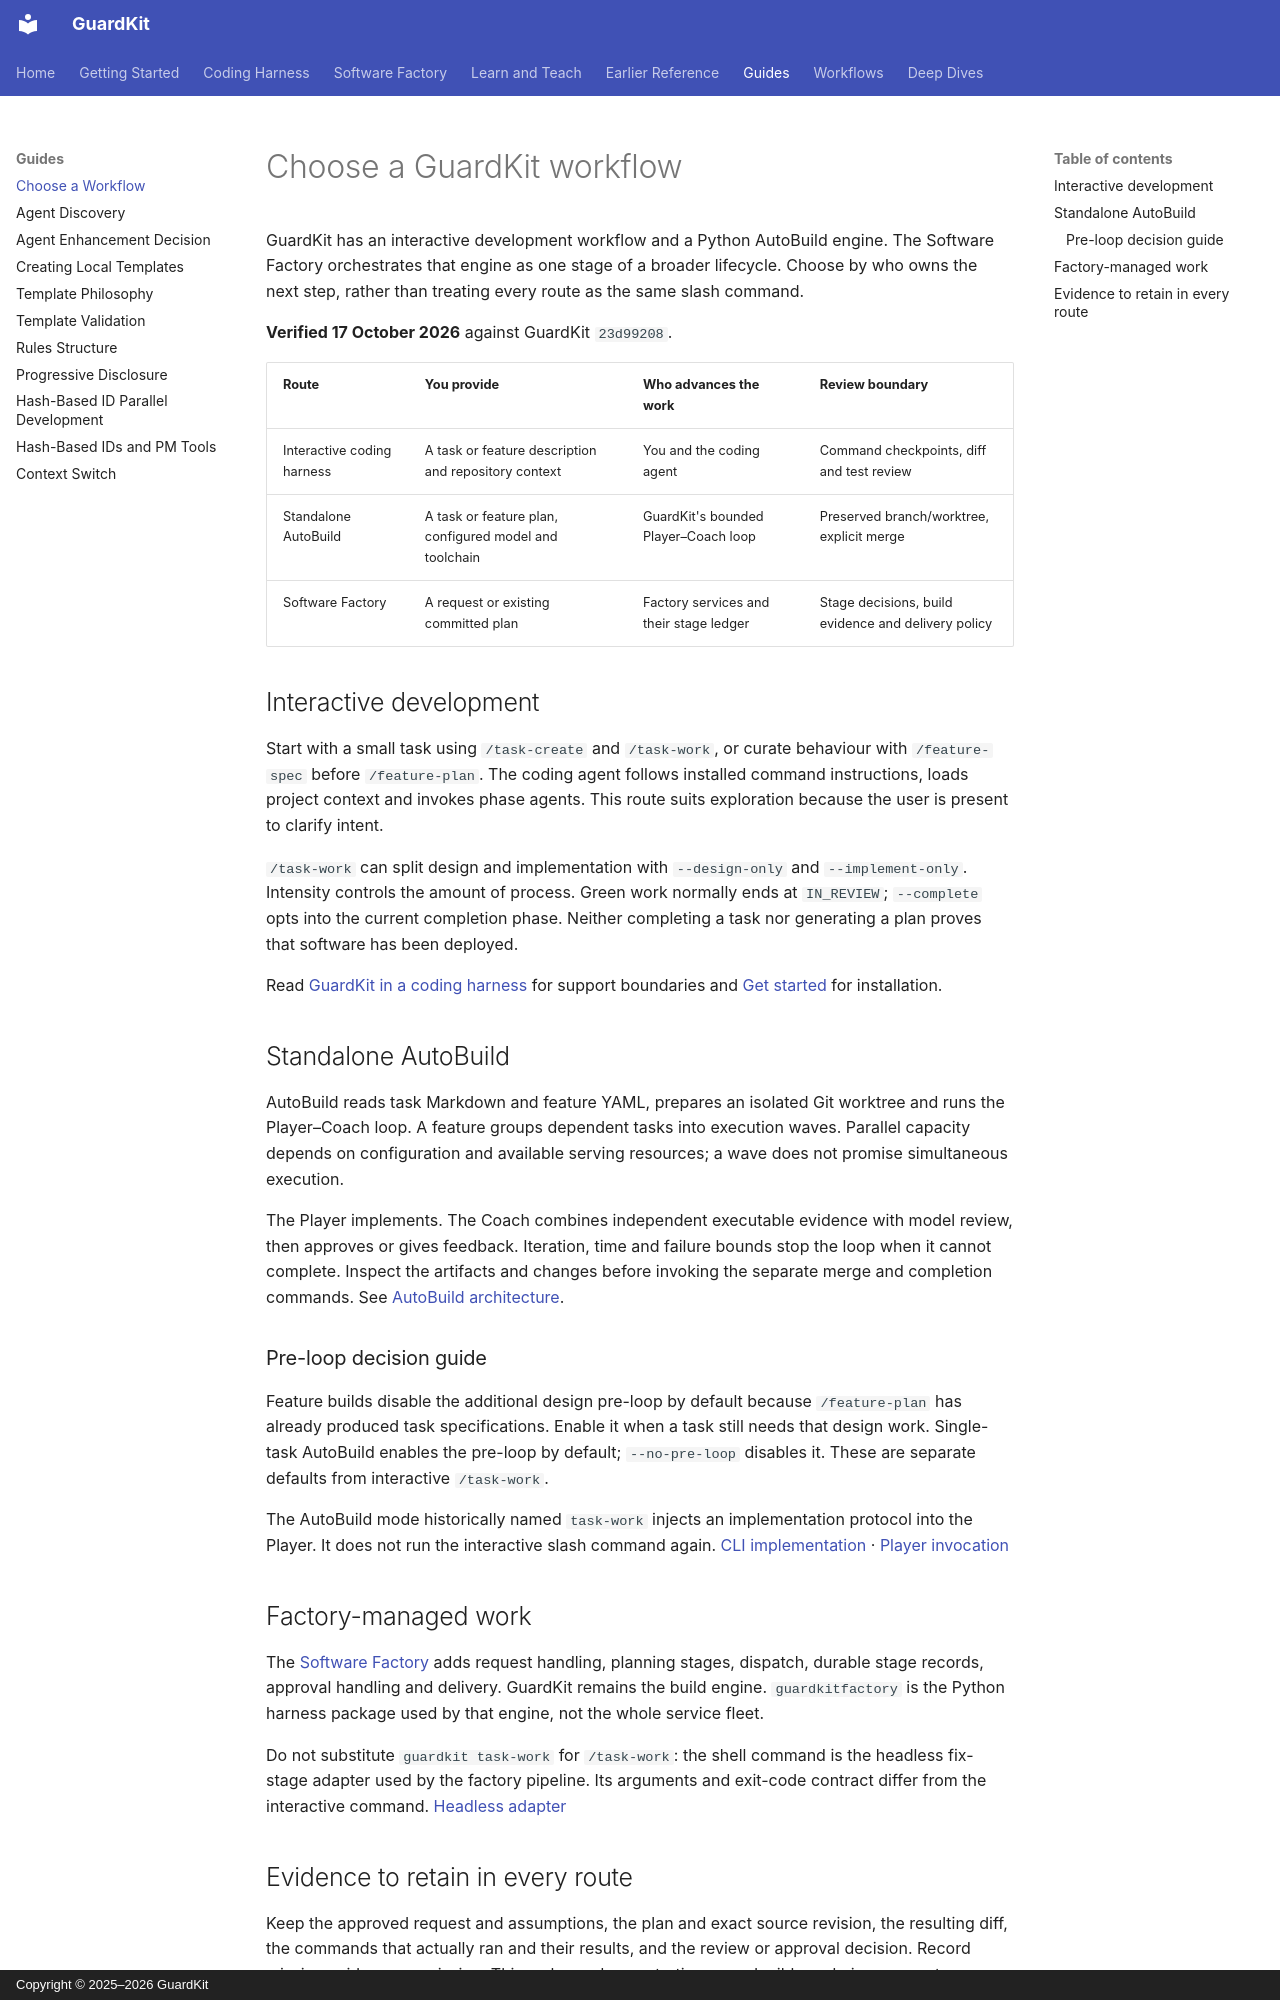

repository: guardkit/guardkit · page: guides/guardkit-workflow/index.html · generator: mkdocs · copyright: Copyright © 2025–2026 GuardKit

# Choose a GuardKit workflow

GuardKit has an interactive development workflow and a Python AutoBuild engine. The Software Factory orchestrates that engine as one stage of a broader lifecycle. Choose by who owns the next step, rather than treating every route as the same slash command.

**Verified 17 October 2026** against GuardKit `23d99208`.

| Route | You provide | Who advances the work | Review boundary |
| --- | --- | --- | --- |
| Interactive coding harness | A task or feature description and repository context | You and the coding agent | Command checkpoints, diff and test review |
| Standalone AutoBuild | A task or feature plan, configured model and toolchain | GuardKit's bounded Player–Coach loop | Preserved branch/worktree, explicit merge |
| Software Factory | A request or existing committed plan | Factory services and their stage ledger | Stage decisions, build evidence and delivery policy |

## Interactive development

Start with a small task using `/task-create` and `/task-work`, or curate behaviour with `/feature-spec` before `/feature-plan`. The coding agent follows installed command instructions, loads project context and invokes phase agents. This route suits exploration because the user is present to clarify intent.

`/task-work` can split design and implementation with `--design-only` and `--implement-only`. Intensity controls the amount of process. Green work normally ends at `IN_REVIEW`; `--complete` opts into the current completion phase. Neither completing a task nor generating a plan proves that software has been deployed.

Read [GuardKit in a coding harness](../harness/index.md) for support boundaries and [Get started](GETTING-STARTED.md) for installation.

## Standalone AutoBuild

AutoBuild reads task Markdown and feature YAML, prepares an isolated Git worktree and runs the Player–Coach loop. A feature groups dependent tasks into execution waves. Parallel capacity depends on configuration and available serving resources; a wave does not promise simultaneous execution.

The Player implements. The Coach combines independent executable evidence with model review, then approves or gives feedback. Iteration, time and failure bounds stop the loop when it cannot complete. Inspect the artifacts and changes before invoking the separate merge and completion commands. See [AutoBuild architecture](../deep-dives/autobuild-architecture.md).

### Pre-loop decision guide

Feature builds disable the additional design pre-loop by default because `/feature-plan` has already produced task specifications. Enable it when a task still needs that design work. Single-task AutoBuild enables the pre-loop by default; `--no-pre-loop` disables it. These are separate defaults from interactive `/task-work`.

The AutoBuild mode historically named `task-work` injects an implementation protocol into the Player. It does not run the interactive slash command again. [CLI implementation](https://github.com/guardkit/guardkit/blob/23d99208598706f81f43a21628f5dcfb89d92a55/guardkit/cli/autobuild.py) · [Player invocation](https://github.com/guardkit/guardkit/blob/23d99208598706f81f43a21628f5dcfb89d92a55/guardkit/orchestrator/agent_invoker.py)

## Factory-managed work

The [Software Factory](../software-factory/index.md) adds request handling, planning stages, dispatch, durable stage records, approval handling and delivery. GuardKit remains the build engine. `guardkitfactory` is the Python harness package used by that engine, not the whole service fleet.

Do not substitute `guardkit task-work` for `/task-work`: the shell command is the headless fix-stage adapter used by the factory pipeline. Its arguments and exit-code contract differ from the interactive command. [Headless adapter](https://github.com/guardkit/guardkit/blob/23d99208598706f81f43a21628f5dcfb89d92a55/guardkit/cli/task_work.py)
